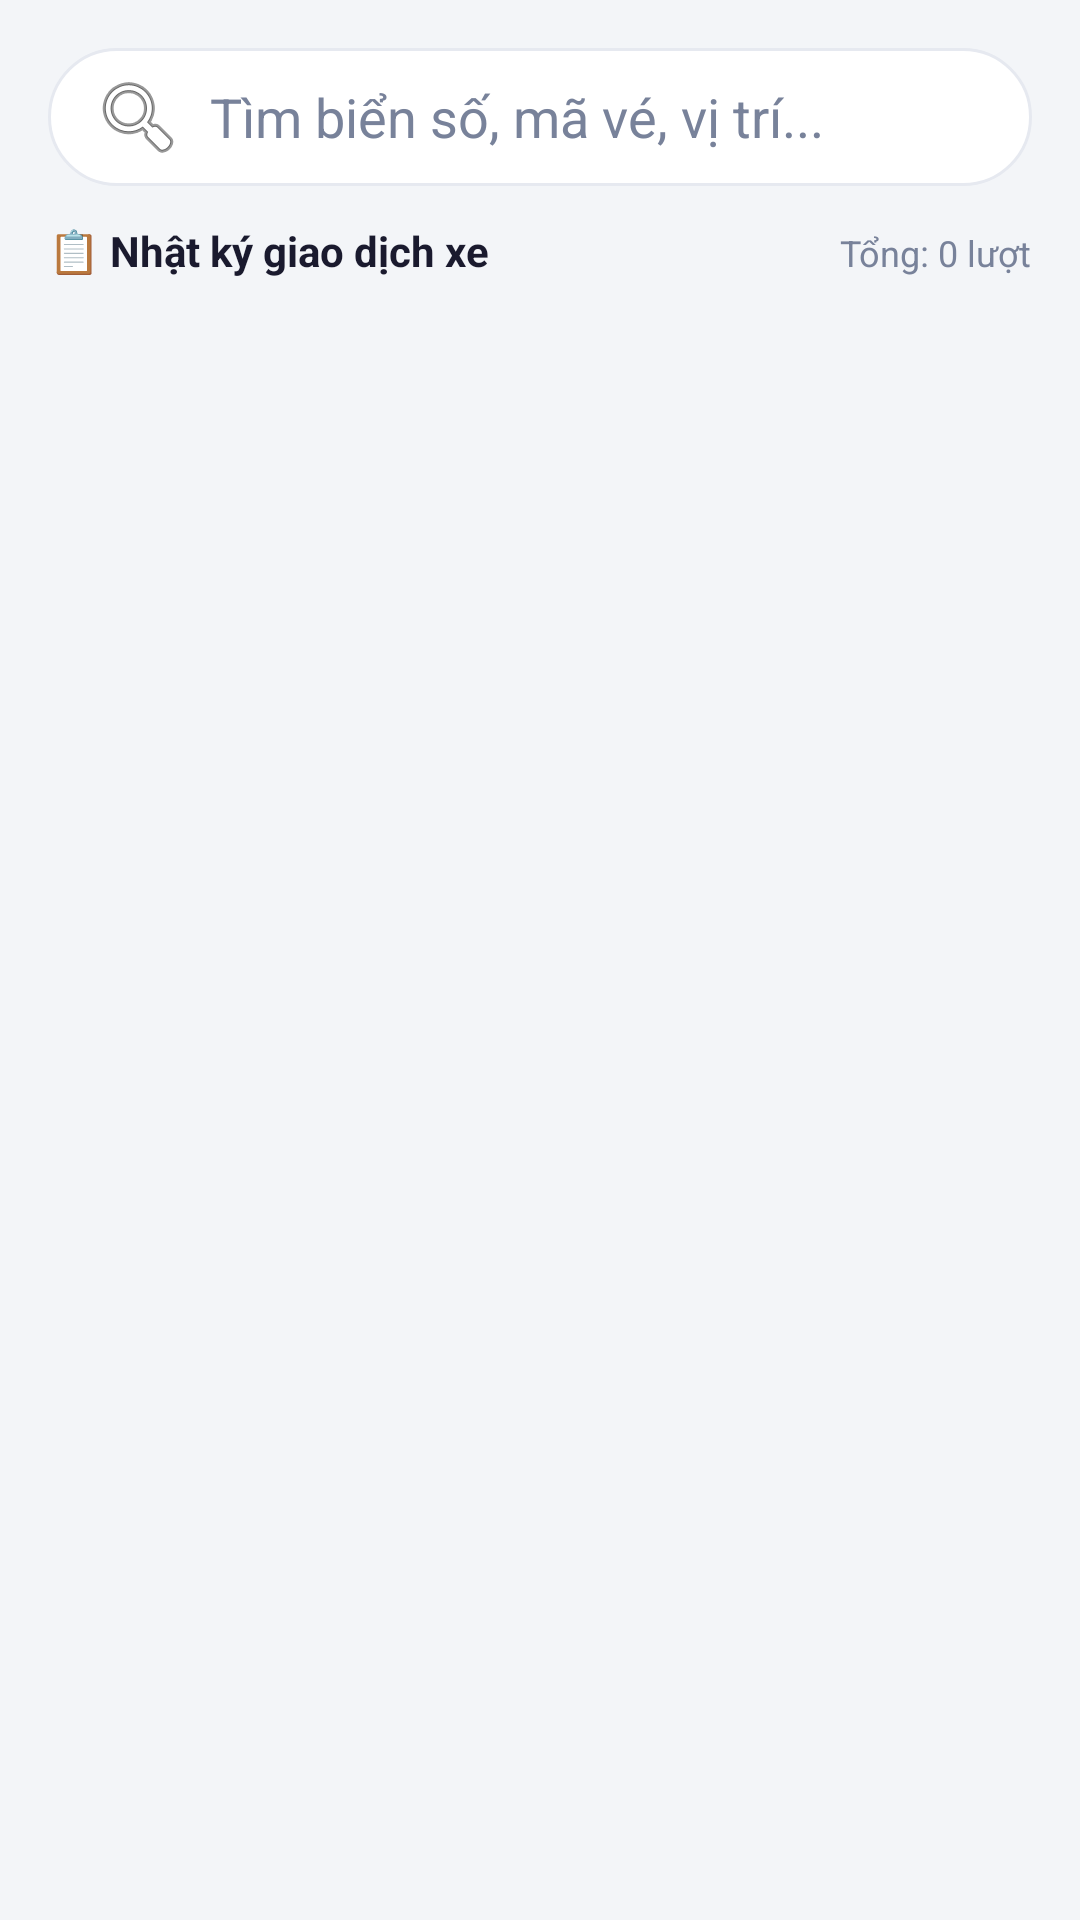

Produce the Android XML layout that renders to this screen, including the resource entries it uses.
<!-- AndroidManifest.xml: application theme Theme.BTLQLBaiDoXe -->
<!-- res/layout/giao_dien_lich_su.xml -->
<?xml version="1.0" encoding="utf-8"?>
<LinearLayout
    xmlns:android="http://schemas.android.com/apk/res/android"
    android:layout_width="match_parent"
    android:layout_height="match_parent"
    android:background="@color/nen_xam"
    android:orientation="vertical"
    android:padding="16dp">
    <EditText
        android:id="@+id/et_tim_kiem_lich_su"
        android:layout_width="match_parent"
        android:layout_height="46dp"
        android:layout_marginBottom="12dp"
        android:background="@drawable/bg_dau_vao_tim_kiem"
        android:drawableStart="@android:drawable/ic_menu_search"
        android:drawablePadding="8dp"
        android:hint="@string/history_search"
        android:inputType="text"
        android:paddingStart="14dp"
        android:paddingEnd="14dp"
        android:textColor="@color/chu_chinh"
        android:textColorHint="@color/chu_phu"/>
    <LinearLayout
        android:layout_width="match_parent"
        android:layout_height="wrap_content"
        android:layout_marginBottom="8dp"
        android:orientation="horizontal">
        <TextView
            android:layout_width="0dp"
            android:layout_height="wrap_content"
            android:layout_weight="1"
            android:text="@string/history_heading"
            android:textColor="@color/chu_chinh"
            android:textStyle="bold"/>
        <TextView
            android:id="@+id/tv_tong_luot"
            android:layout_width="wrap_content"
            android:layout_height="wrap_content"
            android:text="@string/history_total_zero"
            android:textColor="@color/chu_phu"
            android:textSize="12sp"/>
    </LinearLayout>
    <ScrollView
        android:layout_width="match_parent"
        android:layout_height="0dp"
        android:layout_weight="1">
        <LinearLayout
            android:id="@+id/ll_lich_su"
            android:layout_width="match_parent"
            android:layout_height="wrap_content"
            android:orientation="vertical"/>
    </ScrollView>
</LinearLayout>
<!-- resources referenced by this layout -->
<resources>
  <color name="chu_chinh">
          #1A1A2E
      </color>
  <color name="chu_phu">
          #78829A
      </color>
  <color name="nen_xam">
          #F3F5F8
      </color>
  <!-- drawable bg_dau_vao_tim_kiem (drawable) -->
  <?xml version="1.0" encoding="utf-8"?>
  <shape
      xmlns:android="http://schemas.android.com/apk/res/android"
      android:shape="rectangle">
      <solid
          android:color="@color/white"/>
      <corners
          android:radius="24dp"/>
      <stroke
          android:width="1dp"
          android:color="@color/vien_nhat"/>
  </shape>
  <string name="history_heading">📋 Nhật ký giao dịch xe</string>
  <string name="history_search">Tìm biển số, mã vé, vị trí...</string>
  <string name="history_total_zero">Tổng: 0 lượt</string>
  <style name="Theme.BTLQLBaiDoXe" parent="Theme.Material3.Light.NoActionBar" />
  <color name="white">
          #FFFFFFFF
      </color>
  <color name="vien_nhat">
          #E6E9F0
      </color>
</resources>
